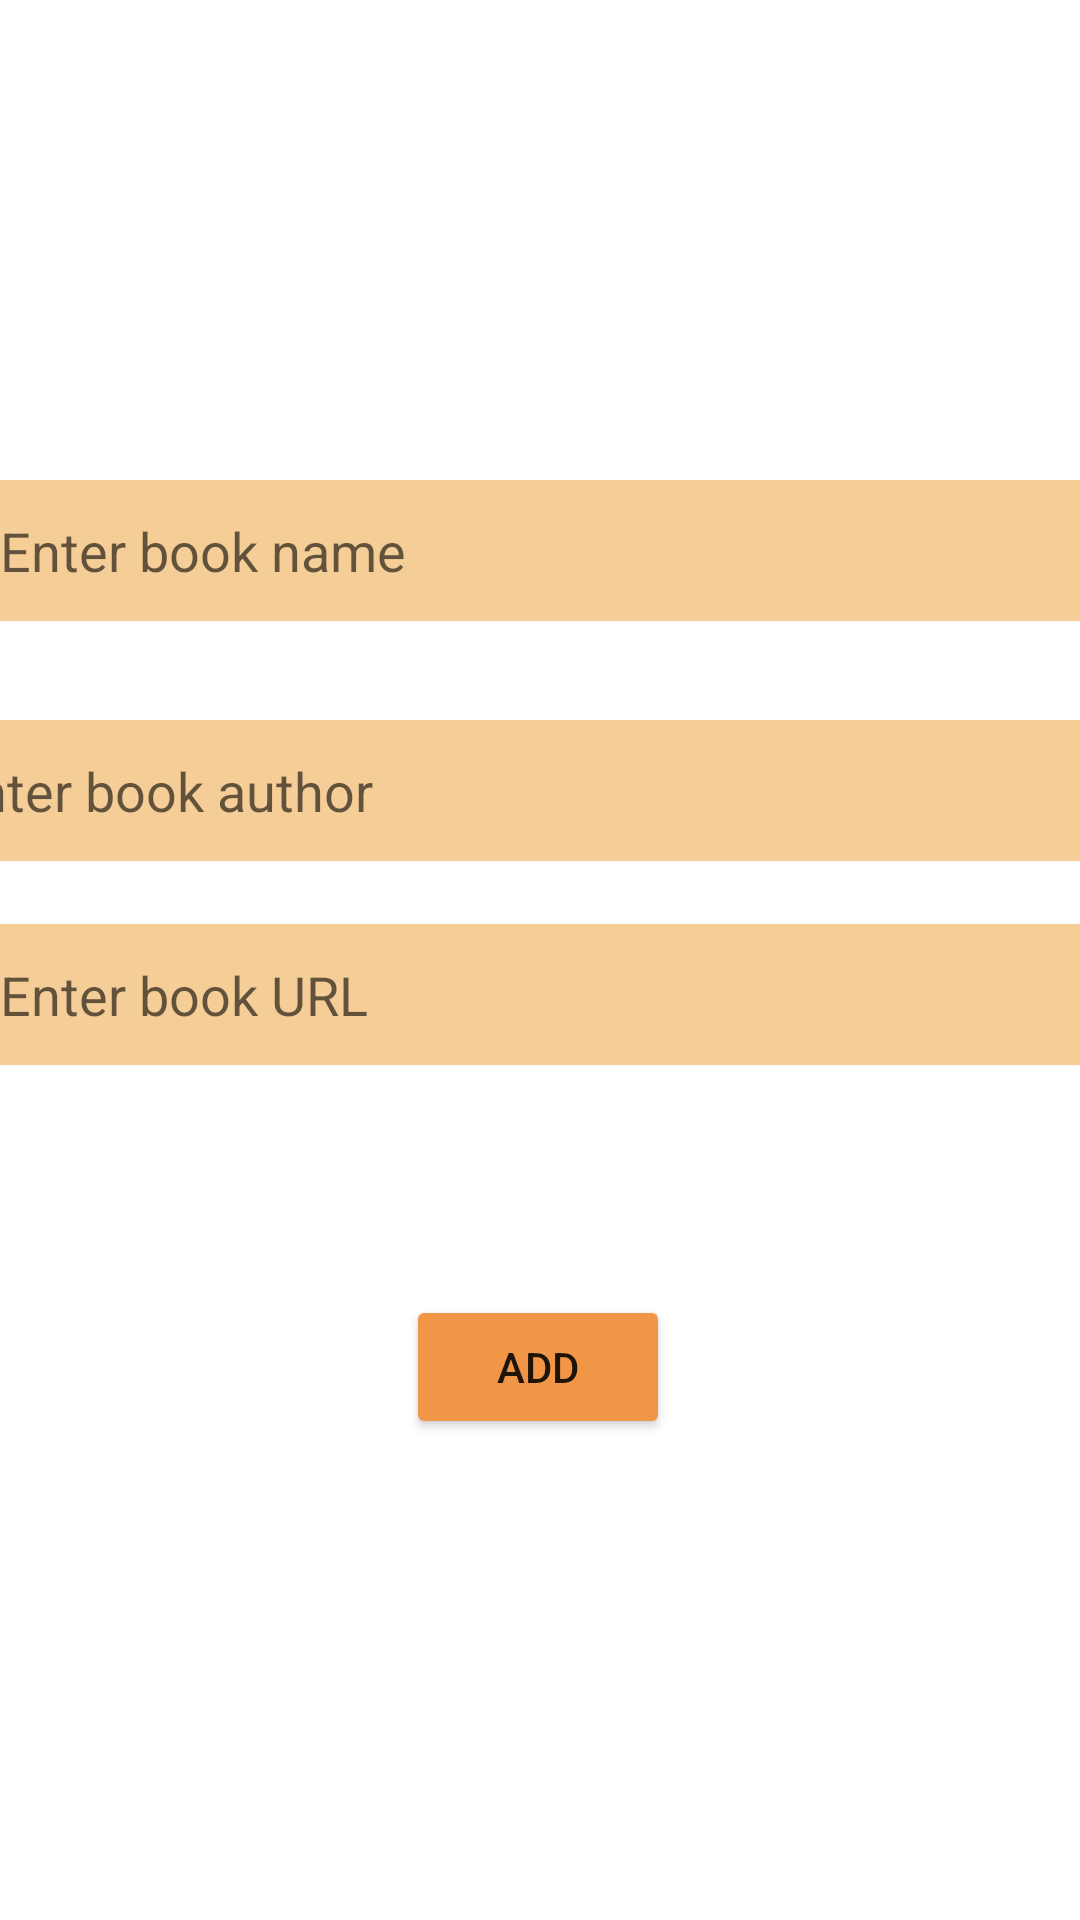

Write the Android layout XML for this screen, with the resource values it uses.
<!-- AndroidManifest.xml: application theme Theme.LibrariApp -->
<!-- res/layout/activity_add_book.xml -->
<?xml version="1.0" encoding="utf-8"?>
<androidx.constraintlayout.widget.ConstraintLayout xmlns:android="http://schemas.android.com/apk/res/android"
    xmlns:app="http://schemas.android.com/apk/res-auto"
    xmlns:tools="http://schemas.android.com/tools"
    android:layout_width="match_parent"
    android:layout_height="match_parent"
    tools:context=".AddBook"
    android:background="@drawable/deash1">

    <EditText
        android:id="@+id/add_name"
        android:layout_width="406dp"
        android:layout_height="47dp"
        android:layout_marginTop="160dp"
        android:background="#80EA9D2F"
        android:hint="Enter book name"
        app:layout_constraintEnd_toEndOf="parent"
        app:layout_constraintHorizontal_bias="0.0"
        app:layout_constraintStart_toStartOf="parent"
        app:layout_constraintTop_toTopOf="parent" />

    <EditText
        android:id="@+id/add_author"
        android:layout_width="406dp"
        android:layout_height="47dp"
        android:layout_marginTop="240dp"
        android:background="#80EA9D2F"
        android:hint="Enter book author"
        app:layout_constraintEnd_toEndOf="parent"
        app:layout_constraintHorizontal_bias="0.4"
        app:layout_constraintStart_toStartOf="parent"
        app:layout_constraintTop_toTopOf="parent" />

    <EditText
        android:id="@+id/add_URL"
        android:layout_width="406dp"
        android:layout_height="47dp"
        android:layout_marginTop="308dp"
        android:hint="Enter book URL"
        android:background="#80EA9D2F"
        app:layout_constraintEnd_toEndOf="parent"
        app:layout_constraintHorizontal_bias="0.0"
        app:layout_constraintStart_toStartOf="parent"
        app:layout_constraintTop_toTopOf="parent" />

    <Button
        android:id="@+id/Add_btn"
        android:layout_width="wrap_content"
        android:layout_height="wrap_content"
        android:text="ADD"
        android:backgroundTint="#F19647"
        app:layout_constraintBottom_toBottomOf="parent"
        app:layout_constraintEnd_toEndOf="parent"
        app:layout_constraintHorizontal_bias="0.498"
        app:layout_constraintStart_toStartOf="parent"
        app:layout_constraintTop_toTopOf="parent"
        app:layout_constraintVertical_bias="0.729" />

</androidx.constraintlayout.widget.ConstraintLayout>
<!-- resources referenced by this layout -->
<resources>
  <style name="Theme.LibrariApp" parent="Theme.MaterialComponents.DayNight.DarkActionBar">
          
          <item name="colorPrimary">@color/purple_500</item>
          <item name="colorPrimaryVariant">@color/purple_700</item>
          <item name="colorOnPrimary">@color/white</item>
          
          <item name="colorSecondary">@color/teal_200</item>
          <item name="colorSecondaryVariant">@color/teal_700</item>
          <item name="colorOnSecondary">@color/black</item>
          
          <item name="android:statusBarColor" tools:targetApi="l">?attr/colorPrimaryVariant</item>
          
      </style>
  <color name="purple_500">#FF6200EE</color>
  <color name="purple_700">#FF3700B3</color>
  <color name="white">#FFFFFFFF</color>
  <color name="teal_200">#FF03DAC5</color>
  <color name="teal_700">#FF018786</color>
  <color name="black">#FF000000</color>
</resources>
